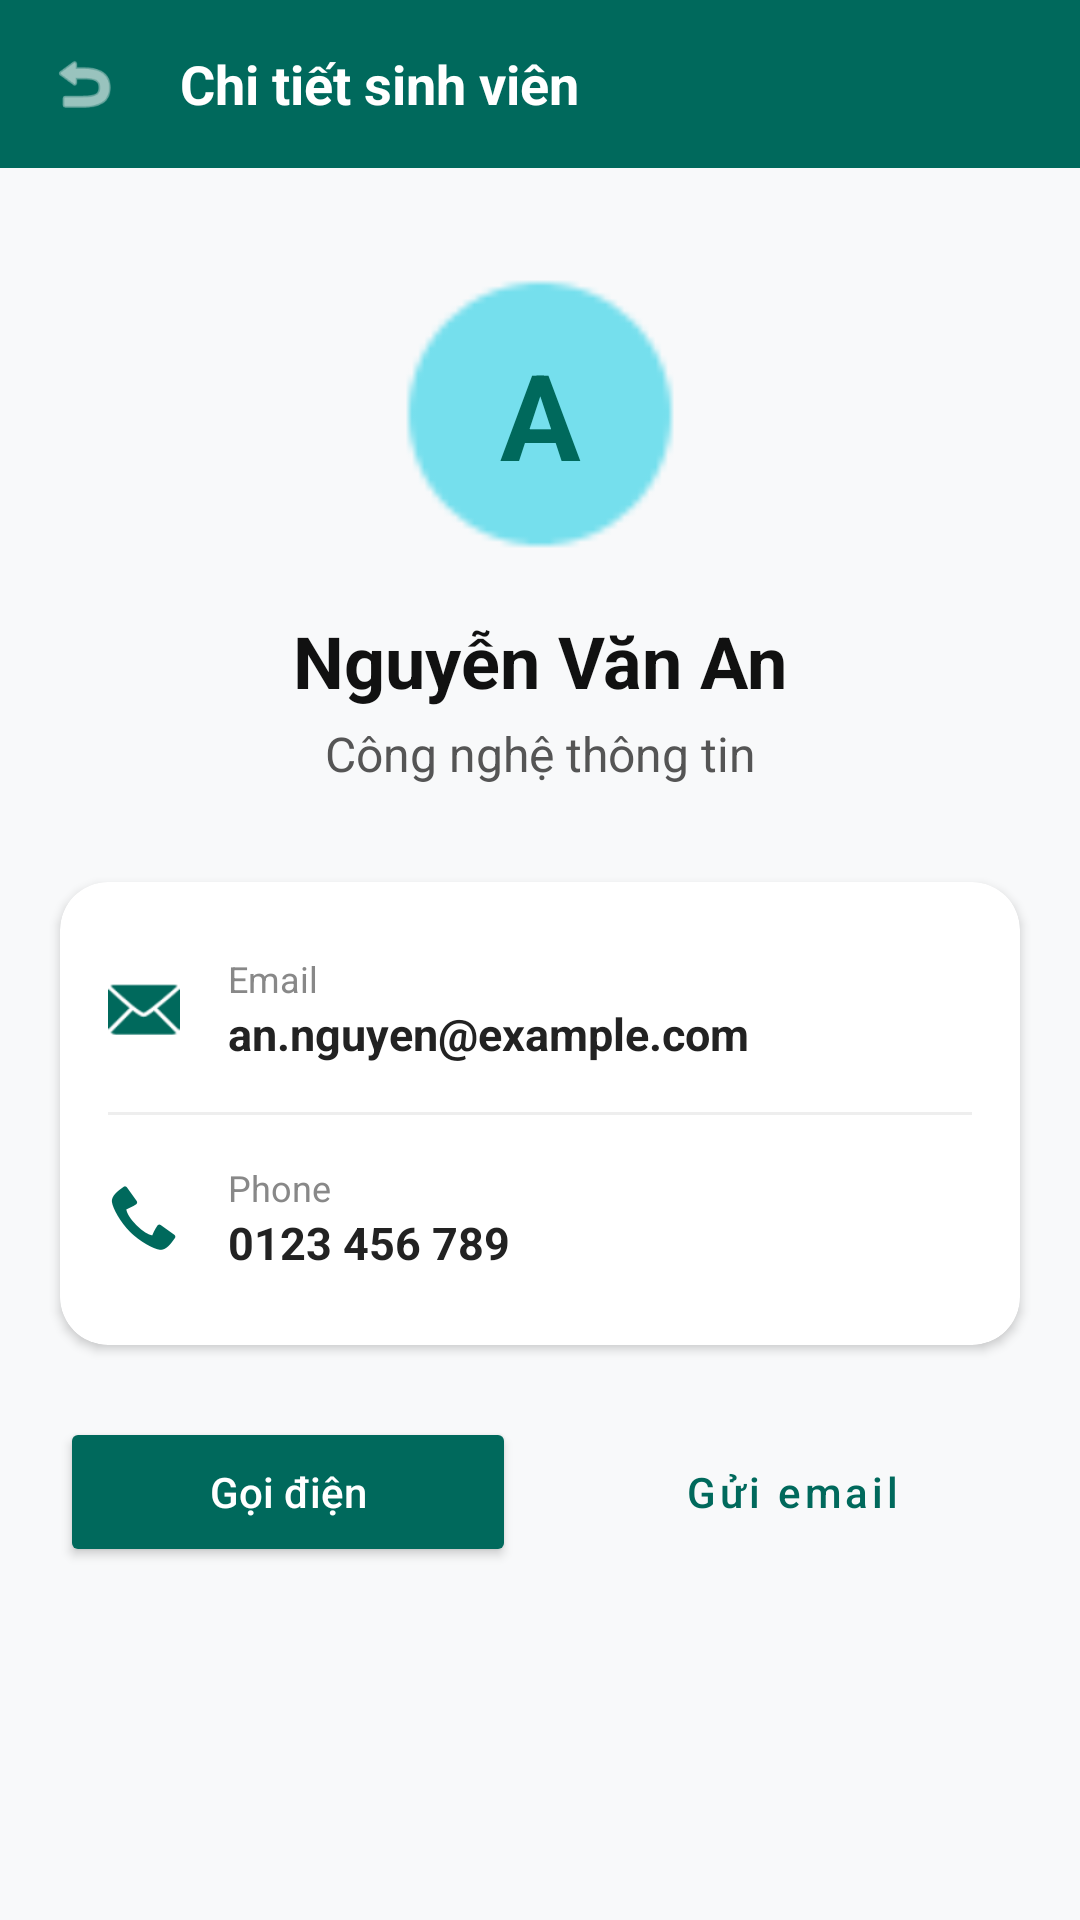

Produce the Android XML layout that renders to this screen, including the resource entries it uses.
<!-- AndroidManifest.xml: application theme Theme.Bai_Thuc_Hanh -->
<!-- res/layout/activity_lab3.xml -->
<?xml version="1.0" encoding="utf-8"?>
<androidx.constraintlayout.widget.ConstraintLayout xmlns:android="http://schemas.android.com/apk/res/android"
    xmlns:app="http://schemas.android.com/apk/res-auto"
    xmlns:tools="http://schemas.android.com/tools"
    android:layout_width="match_parent"
    android:layout_height="match_parent"
    android:background="#F8F9FA">

    <LinearLayout
        android:id="@+id/topBar"
        android:layout_width="match_parent"
        android:layout_height="56dp"
        android:background="#00695C"
        android:gravity="center_vertical"
        android:orientation="horizontal"
        android:paddingHorizontal="16dp"
        app:layout_constraintTop_toTopOf="parent">

        <ImageView
            android:id="@+id/btnBack"
            android:layout_width="24dp"
            android:layout_height="24dp"
            android:contentDescription="Back"
            android:src="@android:drawable/ic_menu_revert"
            app:tint="#FFFFFF" />

        <TextView
            android:layout_width="wrap_content"
            android:layout_height="wrap_content"
            android:layout_marginStart="20dp"
            android:text="Chi tiết sinh viên"
            android:textColor="#FFFFFF"
            android:textSize="18sp"
            android:textStyle="bold" />
    </LinearLayout>

    <TextView
        android:id="@+id/tvAvatar"
        android:layout_width="100dp"
        android:layout_height="100dp"
        android:layout_marginTop="32dp"
        android:background="@android:drawable/presence_online"
        android:backgroundTint="#75DFED"
        android:gravity="center"
        android:text="A"
        android:textColor="#00695C"
        android:textSize="40sp"
        android:textStyle="bold"
        app:layout_constraintEnd_toEndOf="parent"
        app:layout_constraintStart_toStartOf="parent"
        app:layout_constraintTop_toBottomOf="@id/topBar" />

    <TextView
        android:id="@+id/tvName"
        android:layout_width="wrap_content"
        android:layout_height="wrap_content"
        android:layout_marginTop="16dp"
        android:text="Nguyễn Văn An"
        android:textColor="#111111"
        android:textSize="24sp"
        android:textStyle="bold"
        app:layout_constraintEnd_toEndOf="parent"
        app:layout_constraintStart_toStartOf="parent"
        app:layout_constraintTop_toBottomOf="@id/tvAvatar" />

    <TextView
        android:id="@+id/tvNghanh"
        android:layout_width="wrap_content"
        android:layout_height="wrap_content"
        android:layout_marginTop="4dp"
        android:text="Công nghệ thông tin"
        android:textColor="#555555"
        android:textSize="16sp"
        app:layout_constraintEnd_toEndOf="parent"
        app:layout_constraintStart_toStartOf="parent"
        app:layout_constraintTop_toBottomOf="@id/tvName" />

    <androidx.cardview.widget.CardView
        android:id="@+id/cardContact"
        android:layout_width="0dp"
        android:layout_height="wrap_content"
        android:layout_marginHorizontal="20dp"
        android:layout_marginTop="32dp"
        app:cardCornerRadius="16dp"
        app:cardElevation="2dp"
        app:layout_constraintEnd_toEndOf="parent"
        app:layout_constraintStart_toStartOf="parent"
        app:layout_constraintTop_toBottomOf="@id/tvNghanh">

        <LinearLayout
            android:layout_width="match_parent"
            android:layout_height="wrap_content"
            android:orientation="vertical"
            android:padding="16dp">

            <LinearLayout
                android:layout_width="match_parent"
                android:layout_height="wrap_content"
                android:gravity="center_vertical"
                android:orientation="horizontal"
                android:paddingVertical="8dp">

                <ImageView
                    android:layout_width="24dp"
                    android:layout_height="24dp"
                    android:src="@android:drawable/ic_dialog_email"
                    app:tint="#00695C" />

                <LinearLayout
                    android:layout_width="match_parent"
                    android:layout_height="wrap_content"
                    android:layout_marginStart="16dp"
                    android:orientation="vertical">

                    <TextView
                        android:layout_width="wrap_content"
                        android:layout_height="wrap_content"
                        android:text="Email"
                        android:textColor="#888888"
                        android:textSize="12sp" />

                    <TextView
                        android:id="@+id/tvEmail"
                        android:layout_width="wrap_content"
                        android:layout_height="wrap_content"
                        android:text="an.nguyen@example.com"
                        android:textColor="#222222"
                        android:textSize="15sp"
                        android:textStyle="bold" />
                </LinearLayout>
            </LinearLayout>

            <View
                android:layout_width="match_parent"
                android:layout_height="1dp"
                android:layout_marginVertical="8dp"
                android:background="#EEEEEE" />

            <LinearLayout
                android:layout_width="match_parent"
                android:layout_height="wrap_content"
                android:gravity="center_vertical"
                android:orientation="horizontal"
                android:paddingVertical="8dp">

                <ImageView
                    android:layout_width="24dp"
                    android:layout_height="24dp"
                    android:src="@android:drawable/stat_sys_phone_call"
                    app:tint="#00695C" />

                <LinearLayout
                    android:layout_width="match_parent"
                    android:layout_height="wrap_content"
                    android:layout_marginStart="16dp"
                    android:orientation="vertical">

                    <TextView
                        android:layout_width="wrap_content"
                        android:layout_height="wrap_content"
                        android:text="Phone"
                        android:textColor="#888888"
                        android:textSize="12sp" />

                    <TextView
                        android:id="@+id/tvPhone"
                        android:layout_width="wrap_content"
                        android:layout_height="wrap_content"
                        android:text="0123 456 789"
                        android:textColor="#222222"
                        android:textSize="15sp"
                        android:textStyle="bold" />
                </LinearLayout>
            </LinearLayout>

        </LinearLayout>
    </androidx.cardview.widget.CardView>

    <LinearLayout
        android:layout_width="0dp"
        android:layout_height="wrap_content"
        android:layout_marginHorizontal="20dp"
        android:layout_marginTop="24dp"
        android:orientation="horizontal"
        app:layout_constraintEnd_toEndOf="parent"
        app:layout_constraintStart_toStartOf="parent"
        app:layout_constraintTop_toBottomOf="@id/cardContact">

        <Button
            android:id="@+id/btnGoiDien"
            android:layout_width="0dp"
            android:layout_height="50dp"
            android:layout_marginEnd="8dp"
            android:layout_weight="1"
            android:backgroundTint="#00695C"
            android:text="Gọi điện"
            android:textAllCaps="false"
            android:textColor="#FFFFFF"
            app:cornerRadius="12dp" />

        <Button
            android:id="@+id/btnGuiEmail"
            style="@style/Widget.MaterialComponents.Button.OutlinedButton"
            android:layout_width="0dp"
            android:layout_height="50dp"
            android:layout_marginStart="8dp"
            android:layout_weight="1"
            android:text="Gửi email"
            android:textAllCaps="false"
            android:textColor="#00695C"
            app:cornerRadius="12dp"
            app:strokeColor="#00695C" />
    </LinearLayout>

</androidx.constraintlayout.widget.ConstraintLayout>
<!-- resources referenced by this layout -->
<resources>
  <style name="Theme.Bai_Thuc_Hanh" parent="Base.Theme.Bai_Thuc_Hanh" />
  <style name="Base.Theme.Bai_Thuc_Hanh" parent="Theme.Material3.DayNight.NoActionBar">
          
          
      </style>
</resources>
